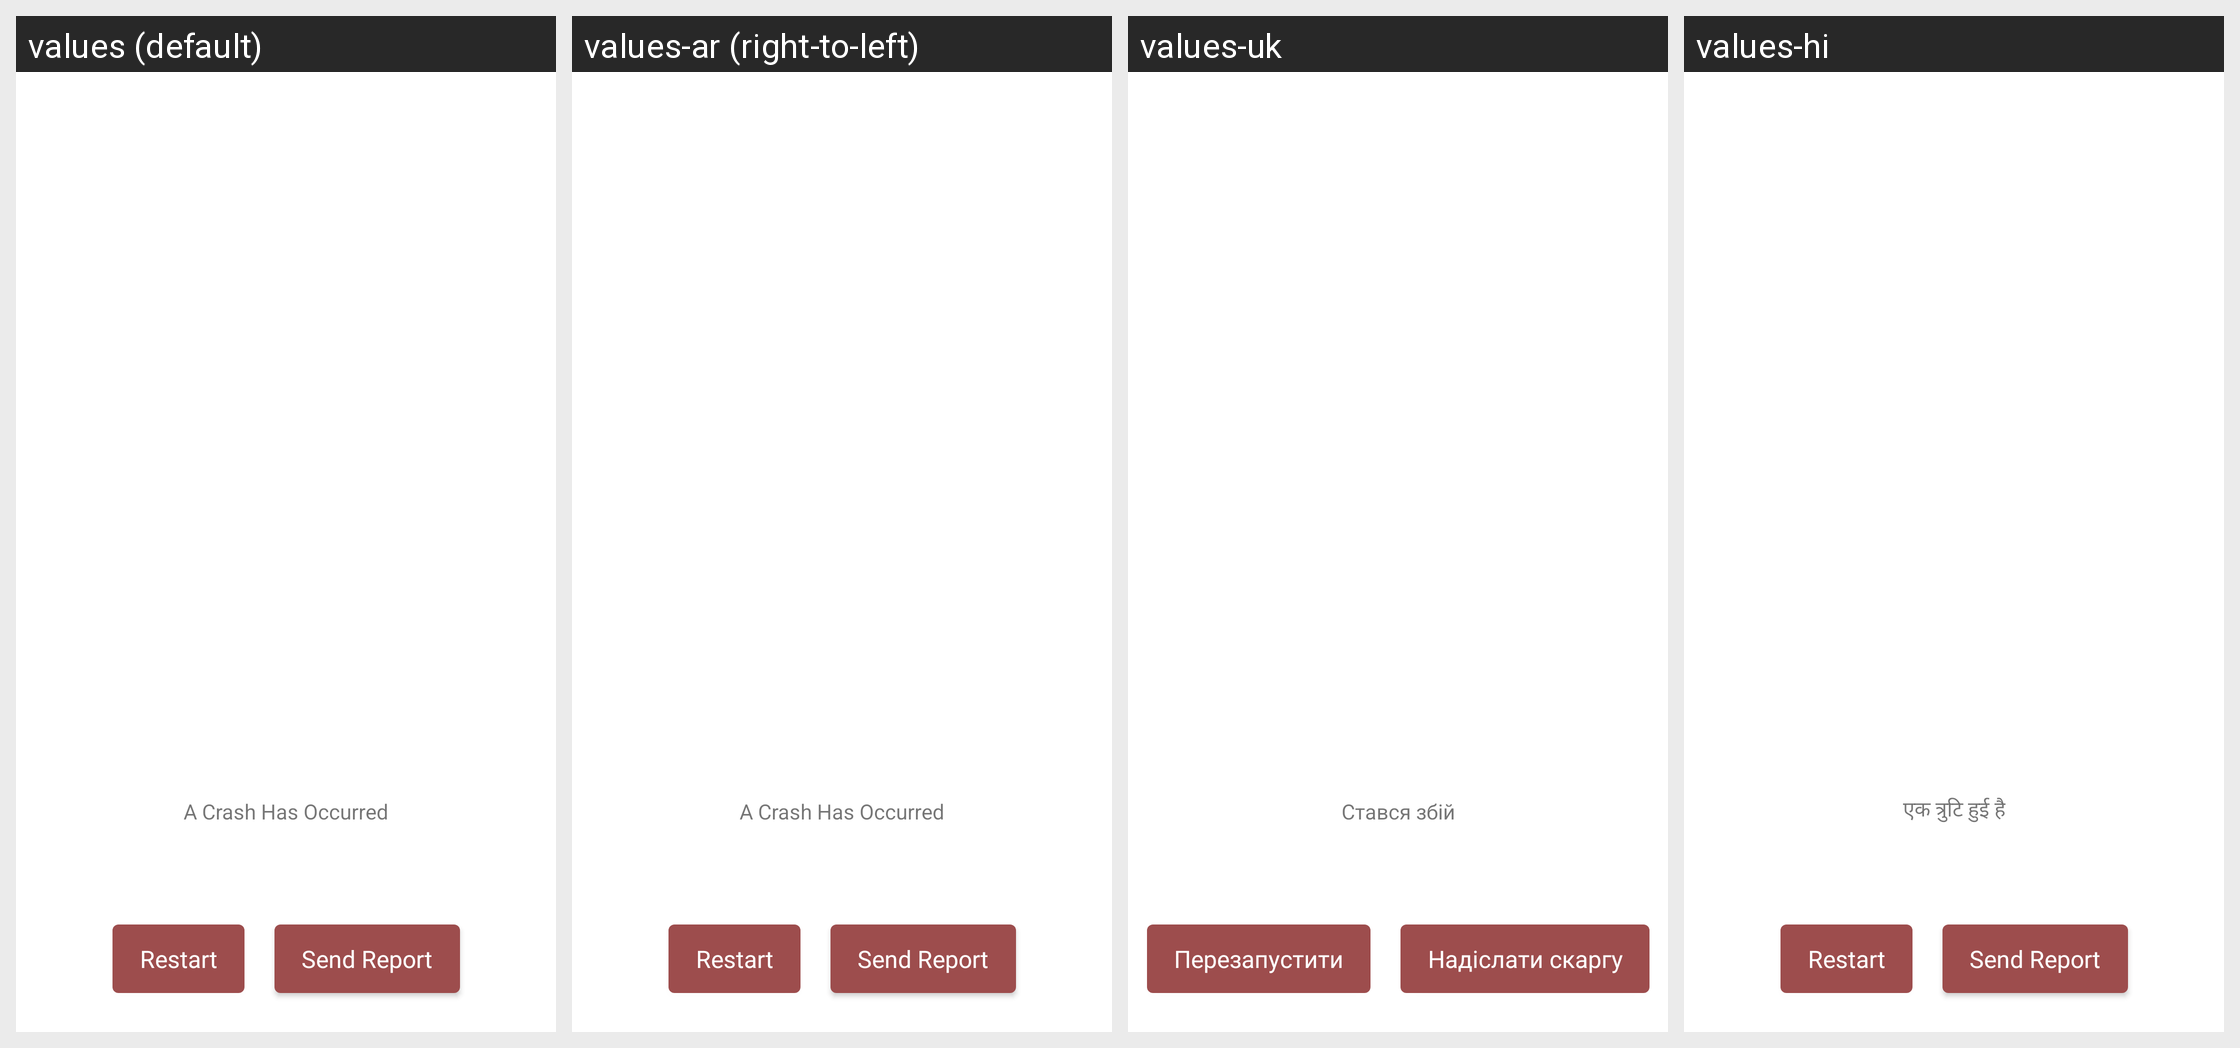

Strings drawn on this Android screen and how each of the app's shown locales translates them:
Android screen res/layout/widget_fatal_crash.xml rendered under 4 locales, left to right: values (default), values-ar (right-to-left), values-uk, values-hi. Device: Nexus 5 (rendered at 1080×1920; each locale shown at half size, 540×960, under a caption strip naming it); theme Theme.Aperii.NoActionBar.
Other locales in the repository, not shown: values-cs, values-en, values-es, values-fi, values-fr, values-he, values-hu, values-ko, values-nl, values-pl, values-pt, values-ro, values-tr.
Strings drawn on this screen, with the default value and each locale's value (text and hints the layout hard-codes, and strings that could not be matched under every locale, appear in the picture but are not listed):

crash_title
  values: A Crash Has Occurred
  values-ar: A Crash Has Occurred
  values-uk: Стався збій
  values-hi: एक त्रुटि हुई है

restart
  values: Restart
  values-ar: Restart
  values-uk: Перезапустити
  values-hi: Restart

send_report
  values: Send Report
  values-ar: Send Report
  values-uk: Надіслати скаргу
  values-hi: Send Report
